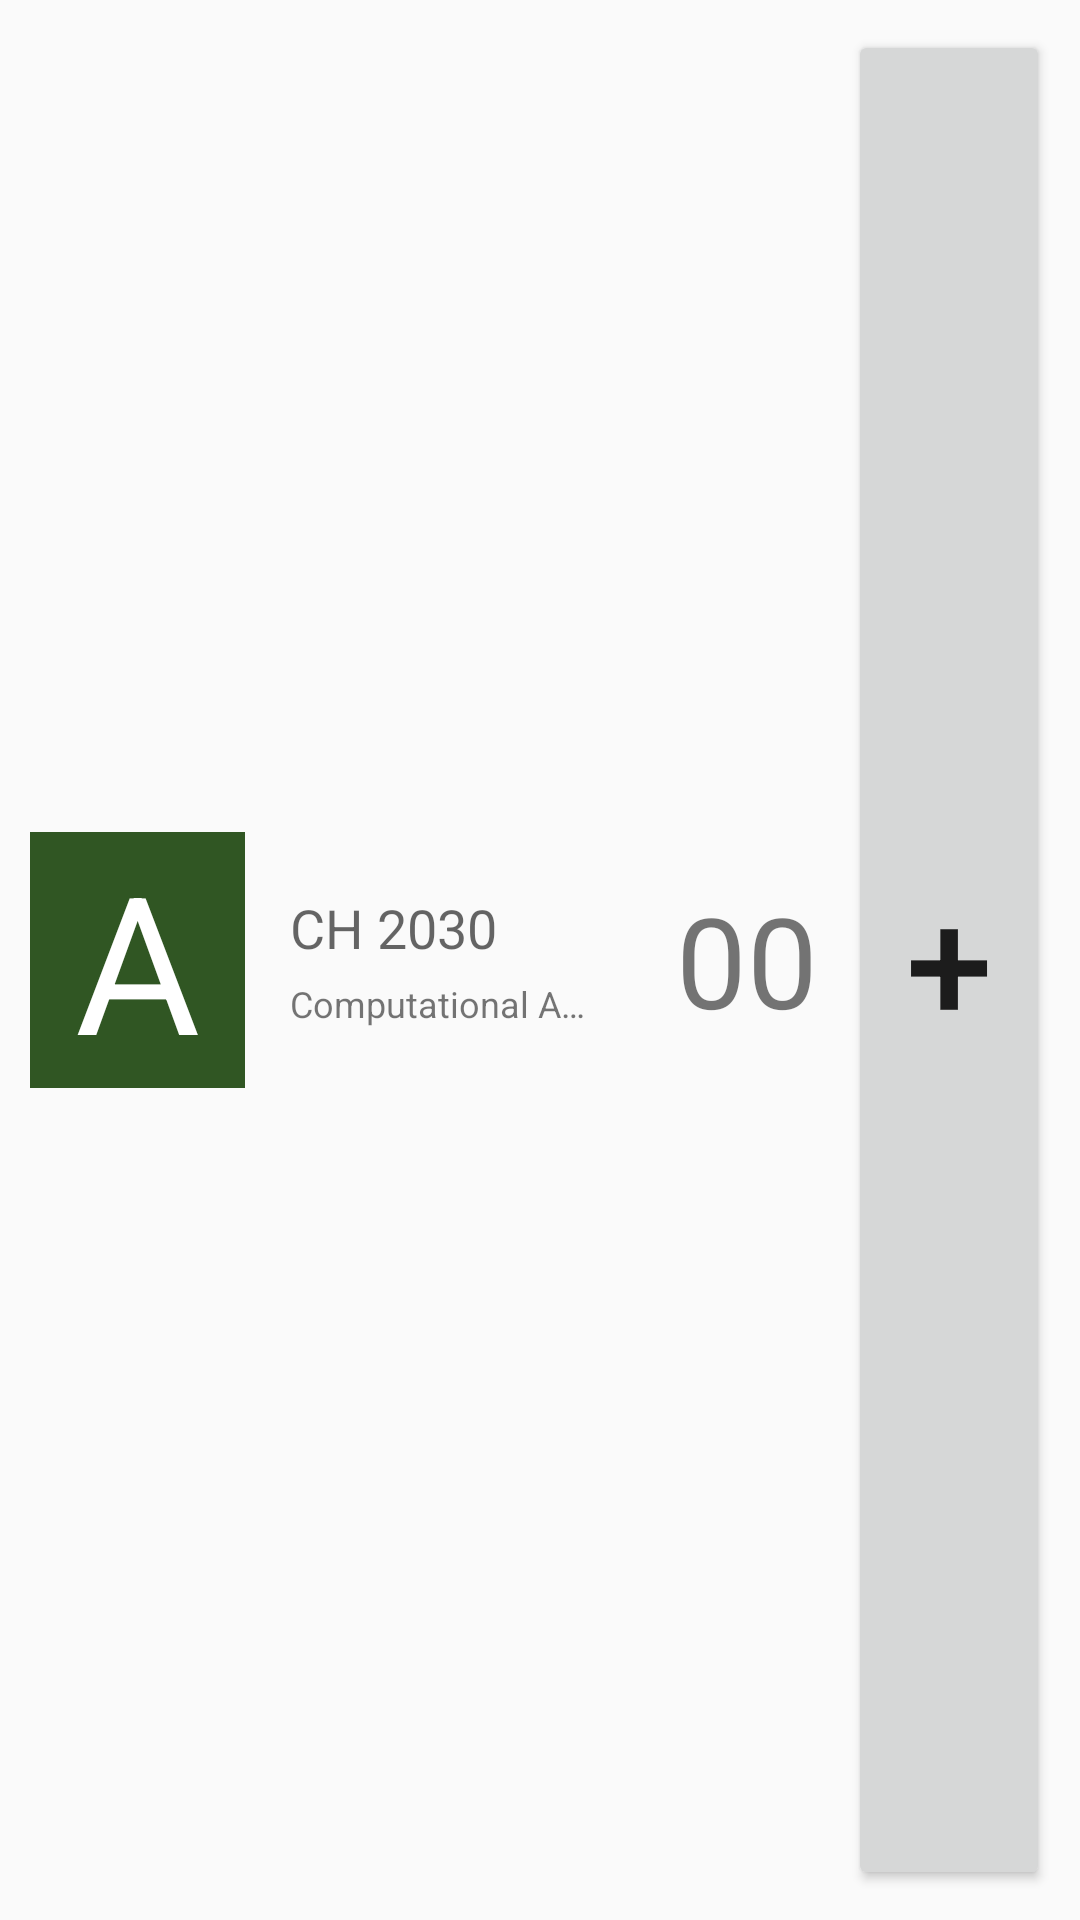

Write the Android layout XML for this screen, with the resource values it uses.
<!-- AndroidManifest.xml: application theme AppTheme -->
<!-- res/layout/single_item_course.xml -->
<?xml version="1.0" encoding="utf-8"?>
<LinearLayout xmlns:android="http://schemas.android.com/apk/res/android"
    android:orientation="vertical"
    android:layout_width="match_parent"
    android:layout_height="wrap_content"

    >


    <LinearLayout
        android:orientation="horizontal"
        android:layout_width="fill_parent"
        android:layout_height="fill_parent"
        android:padding="10dp"
        android:weightSum="100"
        >

        <TextView
            android:layout_width="wrap_content"
            android:layout_height="wrap_content"
            android:textAppearance="?android:attr/textAppearanceLarge"
            android:text="A"
            android:id="@+id/tvSlot"
            android:textSize="64dp"

            android:gravity="center"
            android:layout_gravity="center"
            android:background="@color/green"
            android:textColor="@color/white"

            android:paddingLeft="15dp"
            android:paddingRight="15dp" />

        <LinearLayout
            android:orientation="vertical"
            android:layout_width="0dp"
            android:layout_height="fill_parent"
            android:gravity="center_vertical"
            android:paddingLeft="15dp"
            android:paddingRight="15dp"
            android:layout_weight="50"
            >

            <TextView
                android:layout_width="wrap_content"
                android:layout_height="wrap_content"
                android:textAppearance="?android:attr/textAppearanceMedium"
                android:text="CH 2030"
                android:id="@+id/tvNumber" />

            <TextView
                android:layout_width="wrap_content"
                android:layout_height="wrap_content"
                android:text=" "
                android:id="@+id/textView5"
                android:layout_gravity="center_horizontal"
                android:height="5dp" />

            <TextView
                android:layout_width="wrap_content"
                android:layout_height="wrap_content"
                android:textSize="12sp"
                android:text="Computational Analysis asdfd"
                android:id="@+id/tvTitle"
                android:ellipsize="end"
                android:maxLines="1"
                android:singleLine="false"
                />
        </LinearLayout>

        <TextView
            android:layout_width="0dp"
            android:layout_height="match_parent"
            android:layout_weight="25"
            android:text="00"
            android:gravity="center"
            android:textSize="42dp"
            android:id="@+id/tvBunks" />

        <Button
            android:layout_width="0dp"
            android:layout_height="match_parent"
            android:layout_weight="25"
            android:text="+"
            android:gravity="center"
            android:textSize="52sp"
            android:id="@+id/bAddBunks" />

    </LinearLayout>
</LinearLayout>
<!-- resources referenced by this layout -->
<resources>
  <color name="green">#ff305623</color>
  <color name="white">#ffffff</color>
  <style name="AppTheme" parent="Theme.AppCompat.Light.DarkActionBar">
          
      </style>
</resources>
